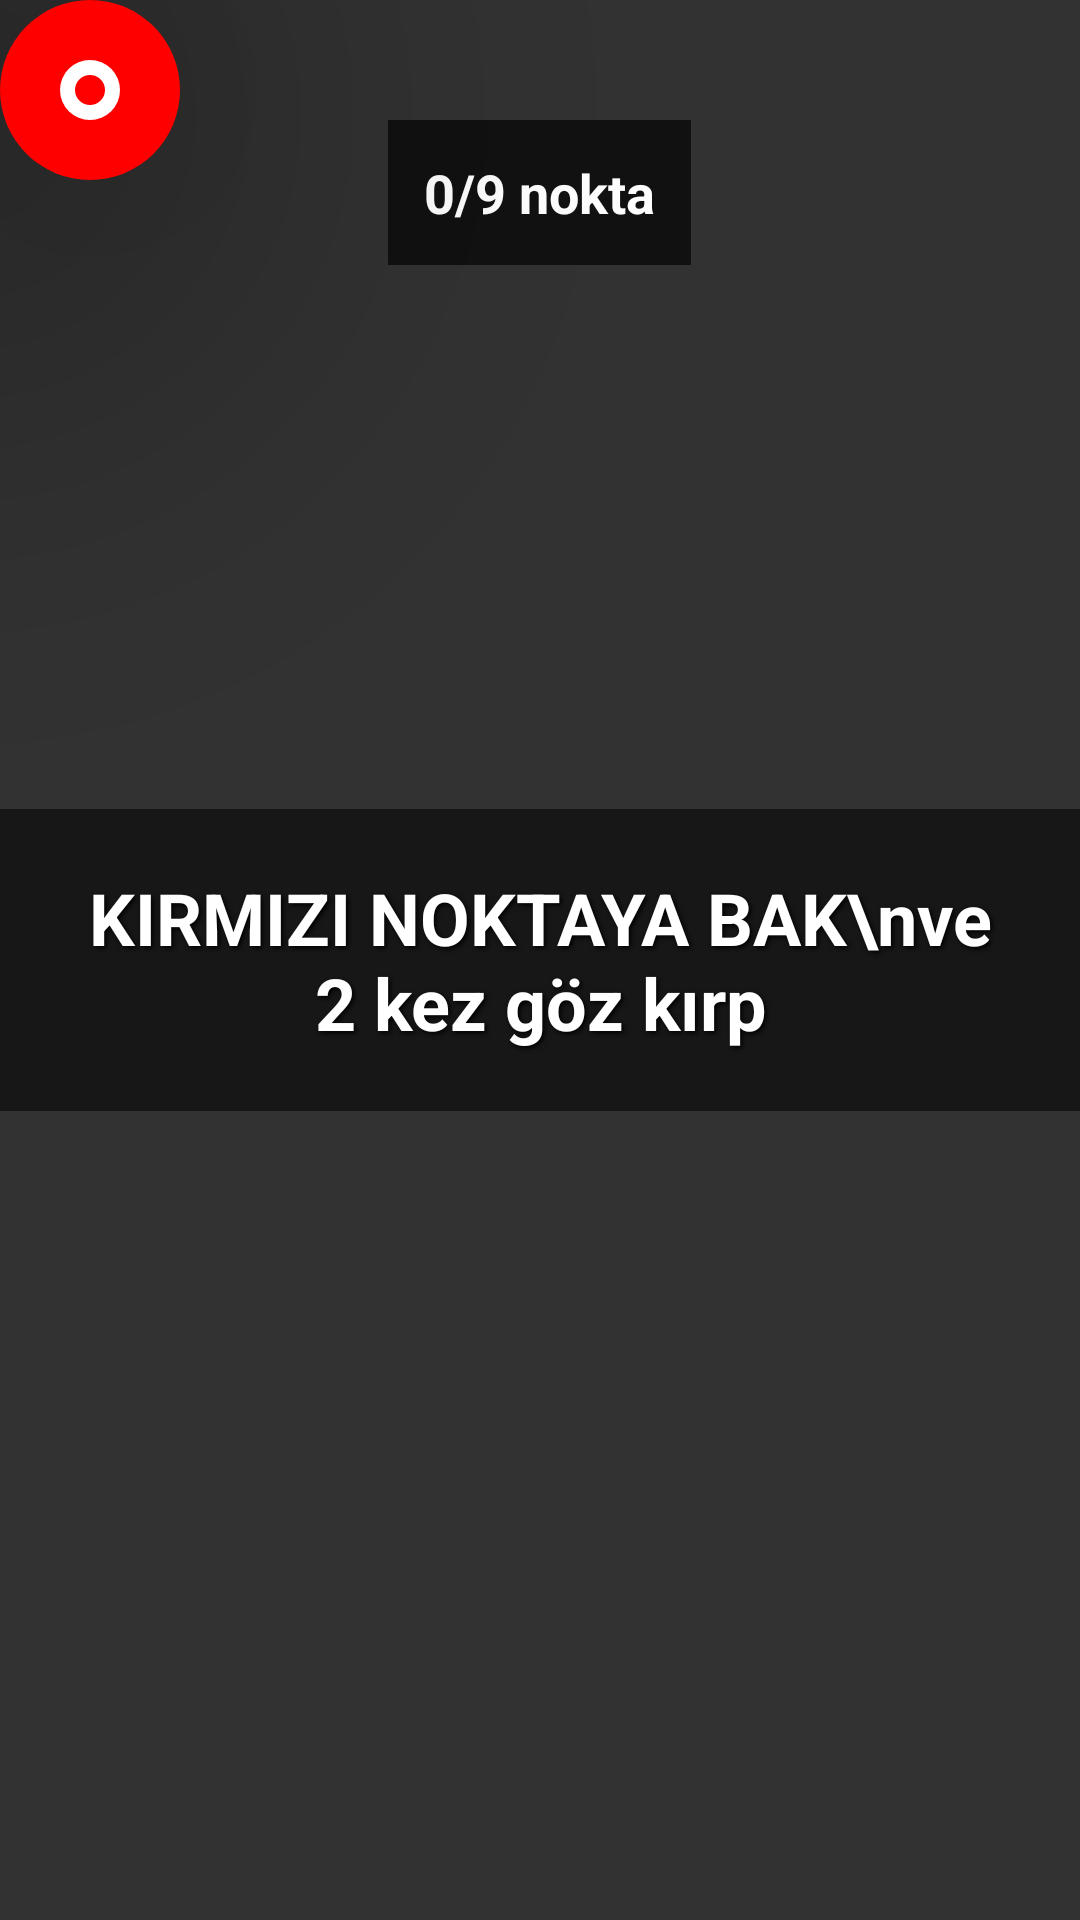

Layout XML and referenced resources for this Android screen:
<!-- AndroidManifest.xml: application theme AppTheme -->
<!-- res/layout/calibration_overlay.xml -->
<?xml version="1.0" encoding="utf-8"?>
<FrameLayout xmlns:android="http://schemas.android.com/apk/res/android"
    android:layout_width="match_parent"
    android:layout_height="match_parent"
    android:background="#CC000000">

    
    <View
        android:id="@+id/calibration_target"
        android:layout_width="60dp"
        android:layout_height="60dp"
        android:background="@drawable/calibration_target_drawable"
        android:elevation="100dp" />

    
    <TextView
        android:id="@+id/calibration_instruction"
        android:layout_width="wrap_content"
        android:layout_height="wrap_content"
        android:layout_gravity="center"
        android:text="KIRMIZI NOKTAYA BAK\nve 2 kez göz kırp"
        android:textColor="#FFFFFFFF"
        android:textSize="24sp"
        android:textStyle="bold"
        android:gravity="center"
        android:padding="20dp"
        android:background="#88000000"
        android:shadowColor="#000000"
        android:shadowDx="2"
        android:shadowDy="2"
        android:shadowRadius="4" />

    
    <TextView
        android:id="@+id/calibration_progress"
        android:layout_width="wrap_content"
        android:layout_height="wrap_content"
        android:layout_gravity="top|center_horizontal"
        android:layout_marginTop="40dp"
        android:text="0/9 nokta"
        android:textColor="#FFFFFF"
        android:textSize="18sp"
        android:textStyle="bold"
        android:padding="12dp"
        android:background="#AA000000" />

</FrameLayout>
<!-- resources referenced by this layout -->
<resources>
  <!-- drawable calibration_target_drawable (drawable) -->
  <?xml version="1.0" encoding="utf-8"?>
  <layer-list xmlns:android="http://schemas.android.com/apk/res/android">
      
      <item>
          <shape android:shape="oval">
              <solid android:color="#FFFF0000" />
          </shape>
      </item>
      
      <item android:left="20dp" android:top="20dp" android:right="20dp" android:bottom="20dp">
          <shape android:shape="oval">
              <solid android:color="#FFFFFFFF" />
          </shape>
      </item>
      
      <item android:left="25dp" android:top="25dp" android:right="25dp" android:bottom="25dp">
          <shape android:shape="oval">
              <solid android:color="#FFFF0000" />
          </shape>
      </item>
  </layer-list>
  <style name="AppTheme" parent="Theme.AppCompat.Light.DarkActionBar">
          
          <item name="colorPrimary">@color/colorPrimary</item>
          <item name="colorPrimaryDark">@color/colorPrimaryDark</item>
          <item name="colorAccent">@color/colorAccent</item>
      </style>
  <color name="colorPrimary">#8B5CF6</color>
  <color name="colorPrimaryDark">#7C3AED</color>
  <color name="colorAccent">#EC4899</color>
</resources>
